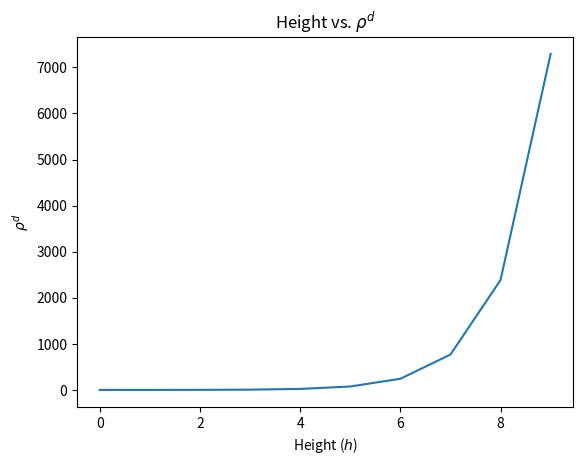

This chart was generated by the following Python code:
import numpy as np
import matplotlib.pyplot as plt

d = np.arange(0, 10, 1)
rho = np.arange(0, 1, 0.1)
y = rho * np.exp(d)
print(len(rho))
print(len(d))
print(len(y))
plt.plot(d, y, label='rho=0')
plt.title(r'Height vs. $\rho^d$')
plt.xlabel(r'Height ($h$)')
plt.ylabel(r'$\rho ^d$')
plt.show()